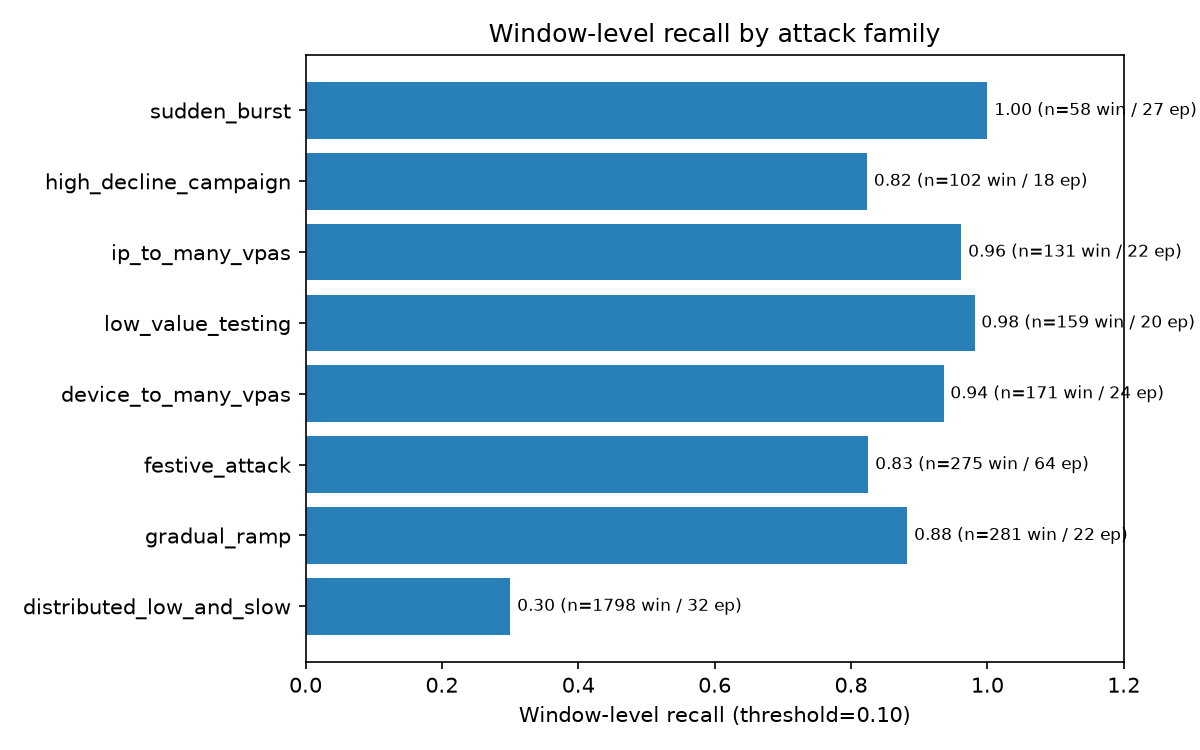

The table this chart was drawn from, first rows:
attack_family, test_windows, test_episodes, window_recall_at_0_5, window_recall_at_optimal
distributed_low_and_slow, 1798, 32, 0.08676, 0.3003
gradual_ramp, 281, 22, 0.8043, 0.8826
festive_attack, 275, 64, 0.7855, 0.8255
device_to_many_vpas, 171, 24, 0.8947, 0.9357
low_value_testing, 159, 20, 0.9686, 0.9811
ip_to_many_vpas, 131, 22, 0.8702, 0.9618
high_decline_campaign, 102, 18, 0.7353, 0.8235
sudden_burst, 58, 27, 1.0, 1.0
